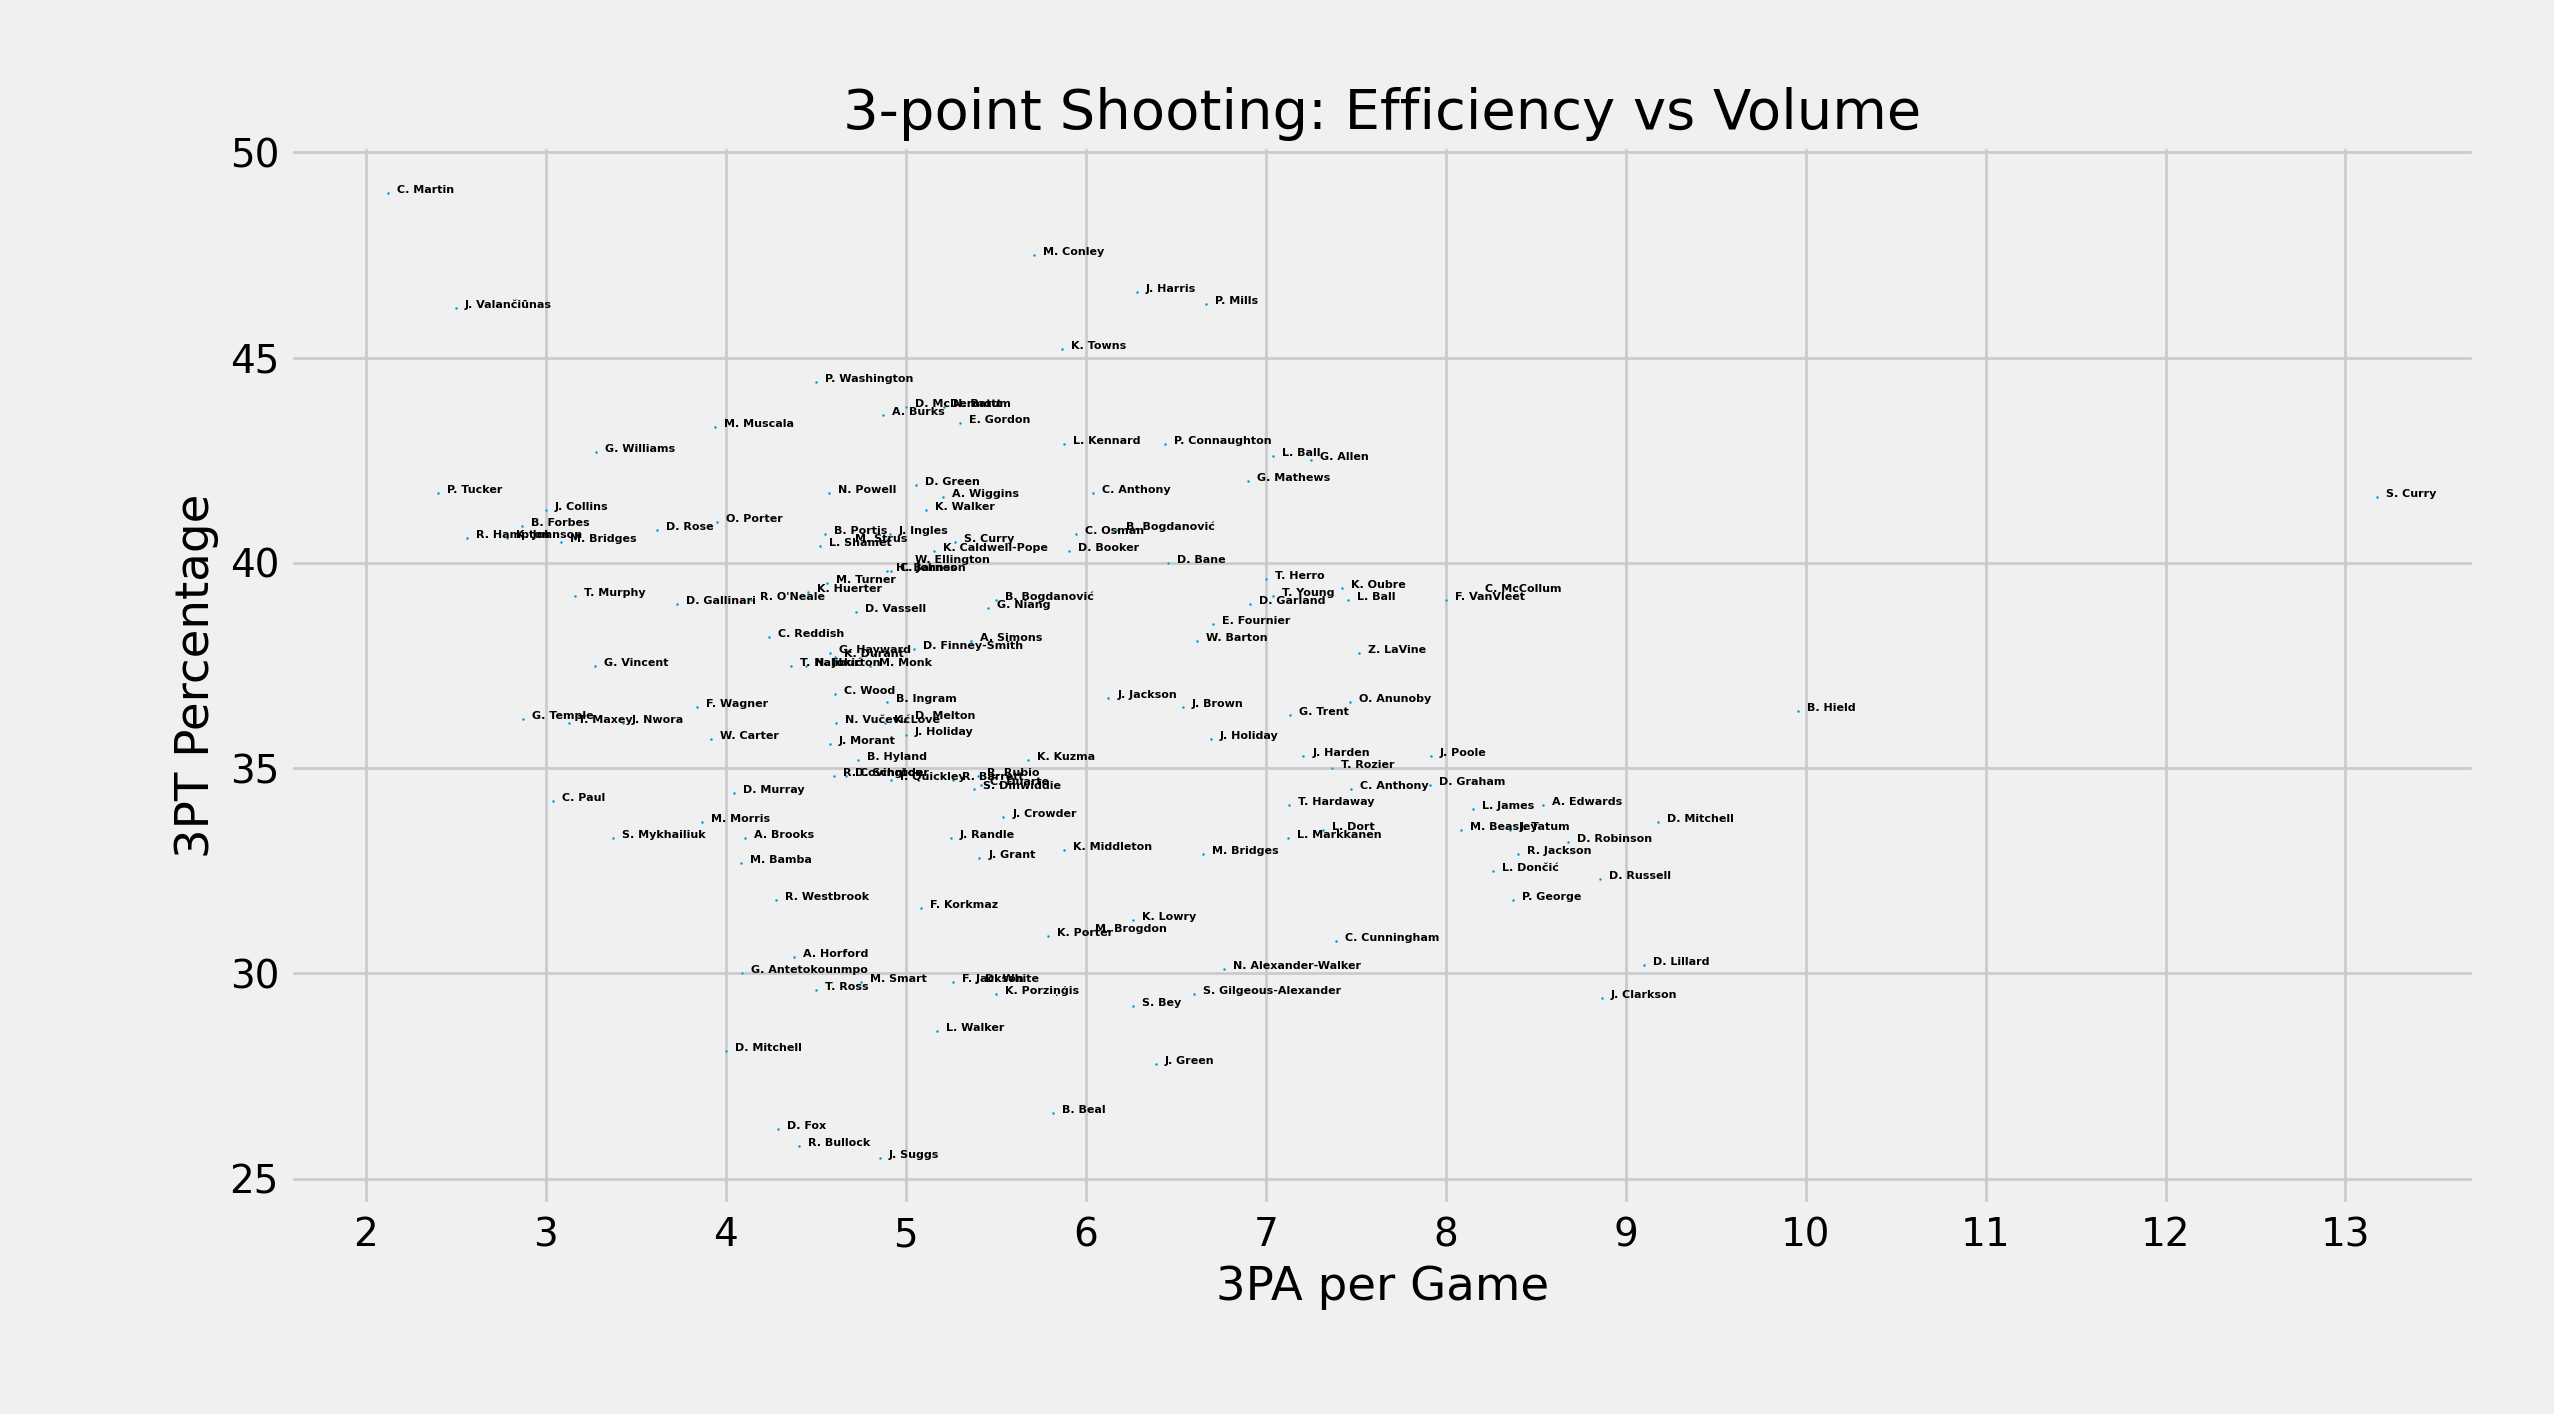

The data file committed next to this chart (first rows):
Rk, Player, Pos, Age, Tm, G, GS, MP, FG, FGA, FG%, 3P▼, 3PA, 3P%, 2P, 2PA, 2P%, eFG%, FT, FTA, FT%, ORB, DRB, TRB
1, Stephen Curry\curryst01, PG, 33, GSW, 23, 23, 787, 206, 469, .439, 126, 303, .416, 80, 166, .482, .574, 99, 106, .934, 14, 115, 129
2, Buddy Hield\hieldbu01, SG, 29, SAC, 24, 2, 688, 127, 327, .388, 87, 239, .364, 40, 88, .455, .521, 41, 49, .837, 18, 84, 102
3, CJ McCollum\mccolcj01, SG, 30, POR, 24, 24, 848, 191, 451, .424, 77, 196, .393, 114, 255, .447, .509, 35, 50, .700, 27, 72, 99
4, Kelly Oubre Jr.\oubreke01, SF, 26, CHO, 26, 7, 738, 160, 343, .466, 76, 193, .394, 84, 150, .560, .577, 34, 53, .642, 31, 71, 102
5, Lonzo Ball\balllo01, PG, 24, CHI, 25, 25, 879, 114, 276, .413, 75, 176, .426, 39, 100, .390, .549, 8, 11, .727, 25, 114, 139
6, Grayson Allen\allengr01, SG, 26, MIL, 24, 24, 693, 110, 244, .451, 74, 174, .425, 36, 70, .514, .602, 29, 33, .879, 13, 76, 89
7, Patty Mills\millspa02, PG, 33, BRK, 24, 10, 687, 107, 233, .459, 74, 160, .463, 33, 73, .452, .618, 13, 14, .929, 6, 36, 42
8, Duncan Robinson\robindu01, SG, 27, MIA, 25, 25, 704, 95, 258, .368, 72, 217, .332, 23, 41, .561, .508, 11, 15, .733, 8, 79, 87
9, Fred VanVleet\vanvlfr01, PG, 27, TOR, 23, 23, 876, 163, 369, .442, 72, 184, .391, 91, 185, .492, .539, 58, 67, .866, 17, 97, 114
10, Zach LaVine\lavinza01, SF, 26, CHI, 25, 25, 875, 237, 484, .490, 71, 188, .378, 166, 296, .561, .563, 102, 118, .864, 9, 123, 132
11, LaMelo Ball\ballla01, PG, 20, CHO, 24, 24, 799, 174, 416, .418, 70, 179, .391, 104, 237, .439, .502, 63, 70, .900, 37, 148, 185
12, Anthony Edwards\edwaran01, SG, 20, MIN, 24, 24, 877, 193, 456, .423, 70, 205, .341, 123, 251, .490, .500, 70, 88, .795, 32, 114, 146
13, Jayson Tatum\tatumja01, SF, 23, BOS, 25, 25, 909, 224, 542, .413, 70, 209, .335, 154, 333, .462, .478, 120, 146, .822, 28, 191, 219
14, Pat Connaughton\connapa01, SG, 29, MIL, 25, 10, 721, 110, 221, .498, 69, 161, .429, 41, 60, .683, .654, 19, 25, .760, 21, 100, 121
15, Reggie Jackson\jacksre01, SG, 31, LAC, 25, 25, 833, 164, 415, .395, 69, 210, .329, 95, 205, .463, .478, 34, 43, .791, 16, 73, 89
16, Trae Young\youngtr01, PG, 23, ATL, 25, 25, 855, 228, 500, .456, 69, 176, .392, 159, 324, .491, .525, 132, 149, .886, 18, 81, 99
17, Donovan Mitchell\mitchdo01, SG, 25, UTA, 22, 22, 716, 198, 444, .446, 68, 202, .337, 130, 242, .537, .523, 69, 78, .885, 20, 70, 90
18, Jordan Poole\poolejo01, SG, 22, GSW, 24, 24, 726, 155, 343, .452, 67, 190, .353, 88, 153, .575, .550, 53, 58, .914, 8, 69, 77
19, Malik Beasley\beaslma01, SG, 25, MIN, 24, 0, 616, 93, 261, .356, 65, 194, .335, 28, 67, .418, .481, 16, 22, .727, 9, 65, 74
20, Paul George\georgpa01, SF, 31, LAC, 24, 24, 861, 220, 521, .422, 64, 201, .318, 156, 320, .488, .484, 95, 108, .880, 10, 165, 175
21, Carmelo Anthony\anthoca01, PF, 37, LAL, 25, 3, 705, 120, 274, .438, 63, 151, .417, 57, 123, .463, .553, 49, 60, .817, 18, 80, 98
22, Devonte' Graham\grahade01, PG, 26, NOP, 23, 23, 711, 107, 285, .375, 63, 182, .346, 44, 103, .427, .486, 38, 48, .792, 14, 41, 55
23, Luke Kennard\kennalu01, SG, 25, LAC, 25, 1, 699, 94, 218, .431, 63, 147, .429, 31, 71, .437, .576, 15, 16, .938, 6, 79, 85
24, Desmond Bane\banede01, SF, 23, MEM, 24, 24, 690, 148, 312, .474, 62, 155, .400, 86, 157, .548, .574, 29, 32, .906, 14, 92, 106
25, Evan Fournier\fournev01, SG, 29, NYK, 24, 24, 685, 114, 275, .415, 62, 161, .385, 52, 114, .456, .527, 23, 30, .767, 11, 56, 67
26, Darius Garland\garlada01, PG, 22, CLE, 23, 23, 796, 165, 354, .466, 62, 159, .390, 103, 195, .528, .554, 51, 58, .879, 11, 56, 67
27, James Harden\hardeja01, PG, 32, BRK, 24, 24, 862, 142, 348, .408, 61, 173, .353, 81, 175, .463, .496, 152, 172, .884, 23, 167, 190
28, Tyler Herro\herroty01, SG, 22, MIA, 22, 7, 736, 180, 403, .447, 61, 154, .396, 119, 249, .478, .522, 49, 57, .860, 18, 103, 121
29, Karl-Anthony Towns\townska01, C, 26, MIN, 23, 23, 795, 199, 394, .505, 61, 135, .452, 138, 259, .533, .582, 99, 122, .811, 67, 148, 215
30, Jordan Clarkson\clarkjo01, SG, 29, UTA, 23, 0, 570, 121, 327, .370, 60, 204, .294, 61, 123, .496, .462, 38, 46, .826, 16, 55, 71
31, D'Angelo Russell\russeda01, PG, 25, MIN, 21, 21, 686, 138, 361, .382, 60, 186, .323, 78, 175, .446, .465, 63, 76, .829, 10, 71, 81
32, Bojan Bogdanović\bogdabo02, PF, 32, UTA, 23, 23, 695, 129, 280, .461, 58, 142, .408, 71, 138, .514, .564, 71, 77, .922, 18, 74, 92
33, Miles Bridges\bridgmi02, PF, 23, CHO, 26, 26, 952, 194, 419, .463, 57, 173, .329, 137, 246, .557, .531, 80, 104, .769, 33, 156, 189
34, Mike Conley\conlemi01, PG, 34, UTA, 21, 21, 598, 107, 210, .510, 57, 120, .475, 50, 90, .556, .645, 28, 33, .848, 6, 35, 41
35, Gary Trent Jr.\trentga02, SG, 23, TOR, 22, 21, 753, 132, 318, .415, 57, 157, .363, 75, 161, .466, .505, 39, 42, .929, 11, 62, 73
36, Tim Hardaway Jr.\hardati02, SG, 29, DAL, 23, 19, 735, 116, 302, .384, 56, 164, .341, 60, 138, .435, .477, 46, 63, .730, 9, 78, 87
37, Justin Holiday\holidju01, SF, 32, IND, 23, 15, 647, 82, 206, .398, 55, 154, .357, 27, 52, .519, .532, 8, 11, .727, 6, 59, 65
38, Damian Lillard\lillada01, PG, 31, POR, 20, 20, 714, 146, 368, .397, 55, 182, .302, 91, 186, .489, .471, 82, 90, .911, 8, 71, 79
39, Luguentz Dort\dortlu01, SF, 22, OKC, 22, 22, 717, 130, 300, .433, 54, 161, .335, 76, 139, .547, .523, 67, 78, .859, 15, 72, 87
40, Jaren Jackson Jr.\jacksja02, PF, 22, MEM, 24, 24, 647, 130, 307, .423, 54, 147, .367, 76, 160, .475, .511, 64, 76, .842, 27, 104, 131
41, Nickeil Alexander-Walker\alexani01, SG, 23, NOP, 26, 18, 749, 130, 359, .362, 53, 176, .301, 77, 183, .421, .436, 39, 50, .780, 27, 76, 103
42, Will Barton\bartowi01, SG, 31, DEN, 21, 21, 702, 131, 294, .446, 53, 139, .381, 78, 155, .503, .536, 22, 31, .710, 14, 97, 111
43, Kentavious Caldwell-Pope\caldwke01, SG, 28, WAS, 25, 25, 725, 99, 229, .432, 52, 129, .403, 47, 100, .470, .546, 34, 38, .895, 15, 74, 89
44, Andrew Wiggins\wiggian01, SF, 26, GSW, 24, 24, 728, 166, 340, .488, 52, 125, .416, 114, 215, .530, .565, 64, 89, .719, 28, 78, 106
45, Alec Burks\burksal01, SG, 30, NYK, 24, 5, 592, 86, 207, .415, 51, 117, .436, 35, 90, .389, .539, 56, 68, .824, 9, 84, 93
46, Luka Dončić\doncilu01, PG, 22, DAL, 19, 19, 662, 179, 403, .444, 51, 157, .325, 128, 246, .520, .507, 76, 110, .691, 15, 136, 151
47, Georges Niang\niangge01, PF, 28, PHI, 24, 5, 590, 95, 218, .436, 51, 131, .389, 44, 87, .506, .553, 27, 29, .931, 6, 58, 64
48, Devin Booker\bookede01, SG, 25, PHO, 21, 21, 676, 180, 393, .458, 50, 124, .403, 130, 269, .483, .522, 78, 91, .857, 18, 85, 103
49, Kyle Kuzma\kuzmaky01, PF, 26, WAS, 25, 25, 814, 120, 283, .424, 50, 142, .352, 70, 141, .496, .512, 32, 49, .653, 21, 189, 210
50, Cole Anthony\anthoco01, PG, 21, ORL, 19, 19, 646, 130, 309, .421, 49, 142, .345, 81, 167, .485, .500, 64, 73, .877, 9, 110, 119
51, Terry Rozier\roziete01, SG, 27, CHO, 19, 19, 626, 124, 289, .429, 49, 140, .350, 75, 149, .503, .514, 40, 46, .870, 12, 55, 67
52, Seth Curry\curryse01, SG, 31, PHI, 22, 22, 754, 128, 255, .502, 47, 116, .405, 81, 139, .583, .594, 46, 52, .885, 11, 53, 64
53, Cameron Johnson\johnsca02, PF, 25, PHO, 24, 0, 559, 80, 191, .419, 47, 118, .398, 33, 73, .452, .542, 21, 29, .724, 8, 72, 80
54, Ricky Rubio\rubiori01, PG, 31, CLE, 25, 5, 729, 111, 309, .359, 47, 135, .348, 64, 174, .368, .435, 64, 76, .842, 11, 90, 101
55, Eric Gordon\gordoer01, SG, 33, HOU, 20, 9, 594, 100, 214, .467, 46, 106, .434, 54, 108, .500, .575, 35, 49, .714, 3, 35, 38
56, Joe Ingles\inglejo01, SF, 34, UTA, 23, 5, 566, 64, 141, .454, 46, 113, .407, 18, 28, .643, .617, 8, 9, .889, 11, 58, 69
57, Cedi Osman\osmande01, SF, 26, CLE, 19, 0, 424, 76, 165, .461, 46, 113, .407, 30, 52, .577, .600, 20, 28, .714, 6, 48, 54
58, Jae Crowder\crowdja01, PF, 31, PHO, 24, 24, 671, 75, 194, .387, 45, 133, .338, 30, 61, .492, .503, 27, 35, .771, 12, 102, 114
59, Chris Duarte\duartch01, SG, 24, IND, 24, 18, 710, 124, 296, .419, 45, 130, .346, 79, 166, .476, .495, 22, 31, .710, 13, 85, 98
60, Gordon Hayward\haywago01, SF, 31, CHO, 26, 26, 888, 156, 350, .446, 45, 119, .378, 111, 231, .481, .510, 87, 102, .853, 22, 105, 127
... 416 more rows
